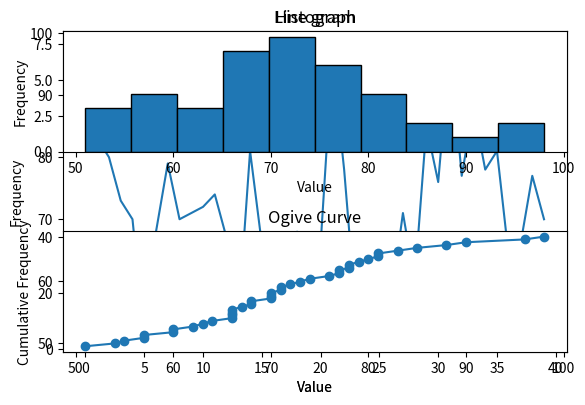

The matplotlib source for this figure:
import matplotlib.pyplot as plt
import numpy as np
from scipy.stats import mode

data = [90, 83, 80, 73, 70, 51, 68, 79, 70, 71, 72, 74, 67, 54, 81, 66, 62, 63, 68, 57, 66, 96, 78, 55, 60, 66, 57, 71, 60, 85, 76, 98, 77, 88, 78, 81, 64, 66, 77, 70]
# Sort the data in ascending order for creating ogive
sum=np.sum(data)
sorted_data = sorted(data)
cumulative_freq = []
total = len(sorted_data)
mean = sum/total
#median = np.median(data)
median=(70+71)/2
mode=mode(data)[0]
std_deviation = np.std(data)
std_deviation = np.std(data)
pearson_skewness = 3 * (mean - median) / std_deviation
print("Mean:", mean)
print("Median:", median)
print("Mode:",mode)
print("Standard Deviation:", std_deviation)
print("Karl Pearson's Coefficient of Skewness:", pearson_skewness)
print('Skewness=Approximate symmetry')


# Calculate cumulative frequencies for ogive
cumulative_sum = 0
for i, value in enumerate(sorted_data):
    cumulative_sum += 1
    cumulative_freq.append(cumulative_sum)

# Create a histogram
plt.plot(data)
plt.title('Line graph')
plt.xlabel('Value')
plt.ylabel('Frequency')
plt.show()

plt.subplot(2, 1, 1)  # Create two subplots, first one for histogram
plt.hist(data, bins=10, edgecolor='k')
plt.xlabel('Value')
plt.ylabel('Frequency')
plt.title('Histogram')

# Create an ogive curve
plt.subplot(2, 1, 2)  # Second subplot for ogive curve
plt.plot(sorted_data, cumulative_freq, marker='o')
plt.xlabel('Value')
plt.ylabel('Cumulative Frequency')
plt.title('Ogive Curve')

plt.tight_layout()  # To ensure subplots don't overlap
plt.show()
